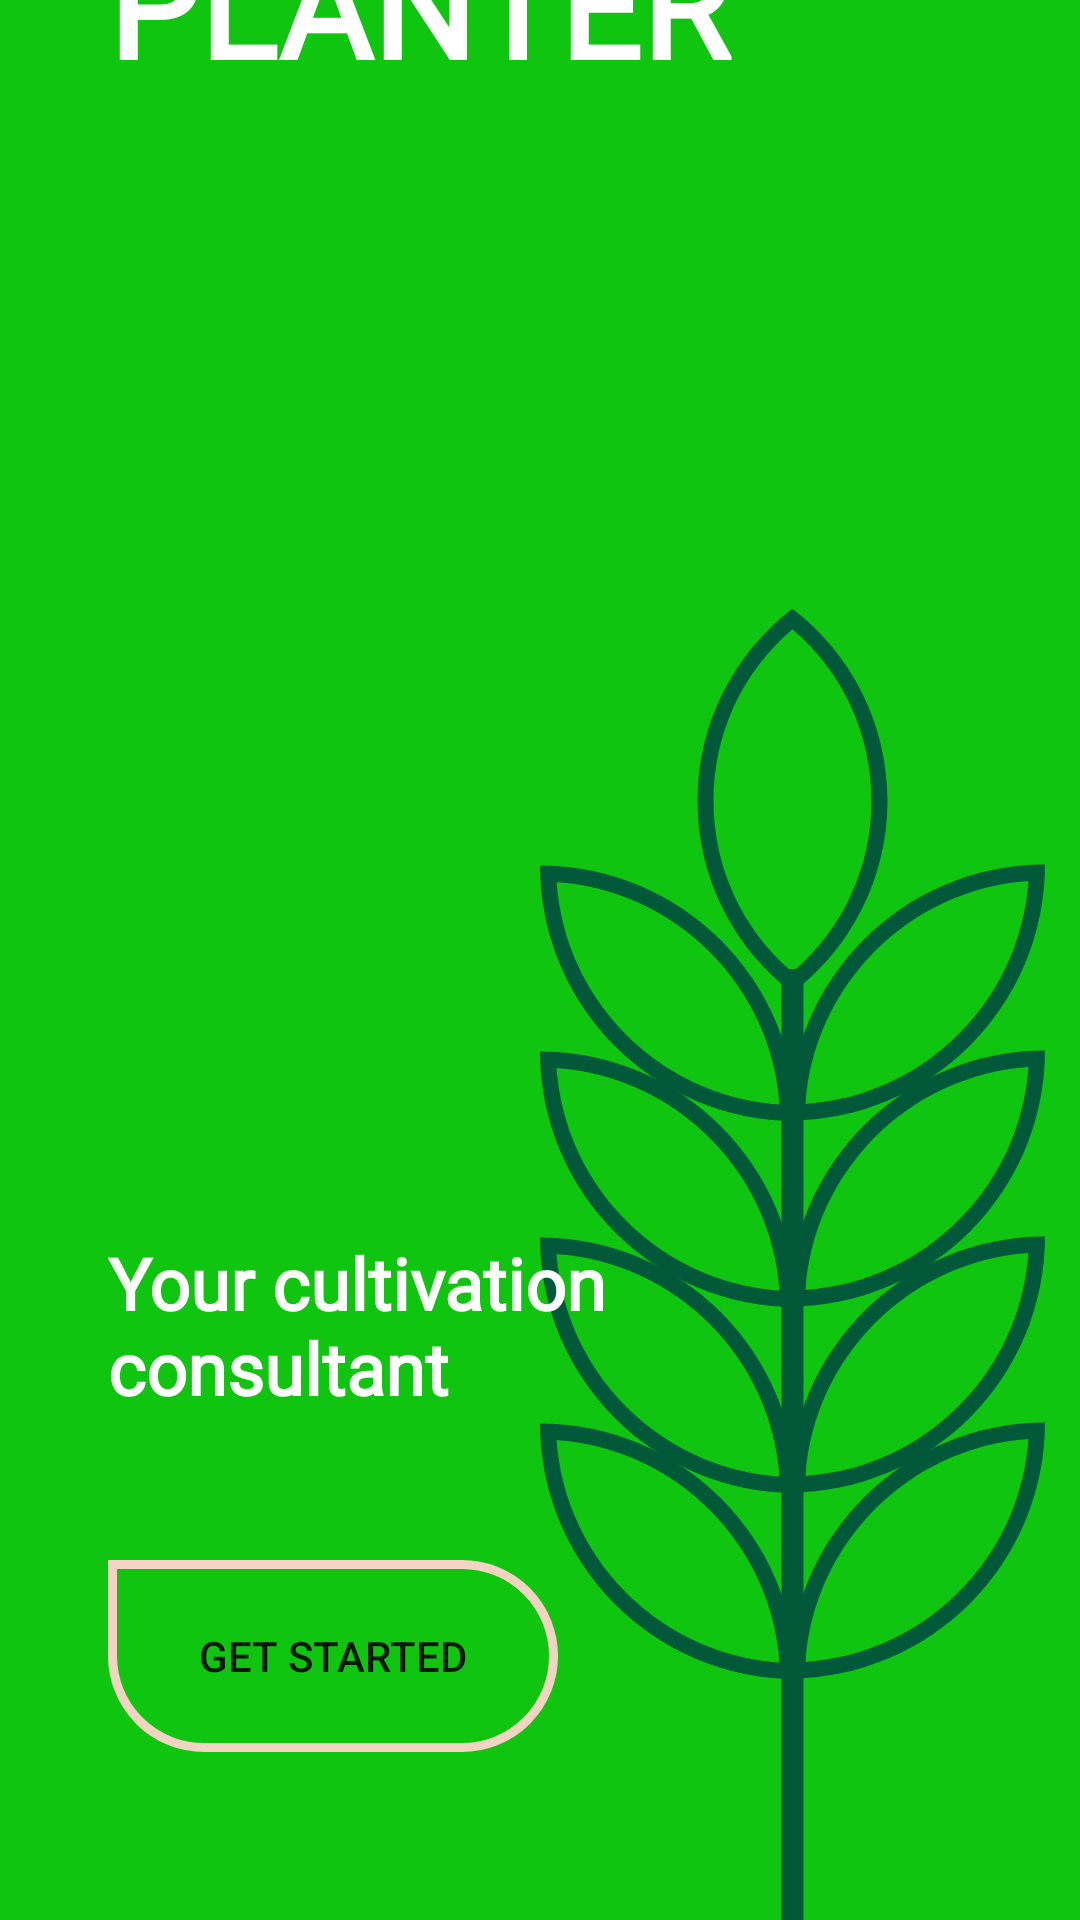

Here is an Android app screen rendered from its layout file. Give the layout XML and the strings, colors and styles it references.
<!-- AndroidManifest.xml: application theme Theme.Planter -->
<!-- res/layout/fragment_on_board_final.xml -->
<?xml version="1.0" encoding="utf-8"?>
<FrameLayout xmlns:android="http://schemas.android.com/apk/res/android"
    xmlns:tools="http://schemas.android.com/tools"
    android:layout_width="match_parent"
    android:layout_height="match_parent"
    android:background="@drawable/onboard__6"
    tools:context=".fragments.onboard.OnBoardFragmentFinal">

    <LinearLayout
        android:layout_width="match_parent"
        android:layout_height="match_parent"
        android:orientation="vertical"
        android:gravity="bottom"
        tools:ignore="UselessParent">

        <TextView
            android:layout_width="match_parent"
            android:layout_height="wrap_content"
            android:layout_marginEnd="24sp"
            android:layout_marginStart="36sp"
            android:textSize="48sp"
            android:textColor="@color/white"
            android:textAllCaps="true"
            android:textStyle="bold"
            android:text="@string/planter"
            android:fontFamily="@font/abel"
            android:layout_marginBottom="360sp"/>

        <TextView
            android:id="@+id/on_board_final_dtl"
            android:layout_width="match_parent"
            android:layout_height="wrap_content"
            android:layout_marginEnd="24sp"
            android:layout_marginStart="36sp"
            android:layout_marginTop="18sp"
            android:layout_marginBottom="48sp"
            android:textColor="@color/white"
            android:textSize="24sp"
            android:textStyle="bold"
            android:fontFamily="@font/abel"
            android:text="@string/your_cultivation_nconsultant" />

        <Button
            android:id="@+id/onboard_end"
            android:layout_width="150sp"
            android:layout_height="64sp"
            android:layout_marginStart="36sp"
            android:layout_marginBottom="56sp"
            android:background="@drawable/planter_button"
            android:text="@string/get_start" />

    </LinearLayout>

</FrameLayout>
<!-- resources referenced by this layout -->
<resources>
  <color name="white">#FFFFFFFF</color>
  <!-- drawable onboard__6: png bitmap (drawable, 126215 bytes) -->
  <!-- drawable planter_button (drawable) -->
  <?xml version="1.0" encoding="utf-8"?>
  <shape xmlns:android="http://schemas.android.com/apk/res/android">
      <stroke
          android:width="3sp"
          android:color="#F2D4C2" />
  
  
  
  
  
  
      <corners
          android:bottomRightRadius="42sp"
          android:bottomLeftRadius="42sp"
          android:topRightRadius="42sp"
          />
  
  </shape>
  <string name="get_start" translatable="false">Get Started</string>
  <string name="planter">Planter</string>
  <string name="your_cultivation_nconsultant" translatable="false">Your cultivation \nconsultant</string>
  <style name="Theme.Planter" parent="Theme.MaterialComponents.DayNight.DarkActionBar">
          
          <item name="colorPrimary">@color/dark_bg</item>
          <item name="colorPrimaryVariant">@color/dark_bg</item>
          <item name="colorOnPrimary">@color/app_bg_glob</item>
          
          <item name="colorSecondary">@color/light_text</item>
          <item name="colorSecondaryVariant">@color/light_bg</item>
          <item name="colorOnSecondary">@color/dark_text</item>
          
          <item name="android:statusBarColor" tools:targetApi="l">?attr/colorPrimaryVariant</item>
          
          <item name="android:windowFullscreen">false</item>
      </style>
  <color name="dark_bg">#0F452E</color>
  <color name="app_bg_glob">#F4FFFA</color>
  <color name="light_text">#F2D4C2</color>
  <color name="light_bg">#2BD88A</color>
  <color name="dark_text">#162921</color>
</resources>
